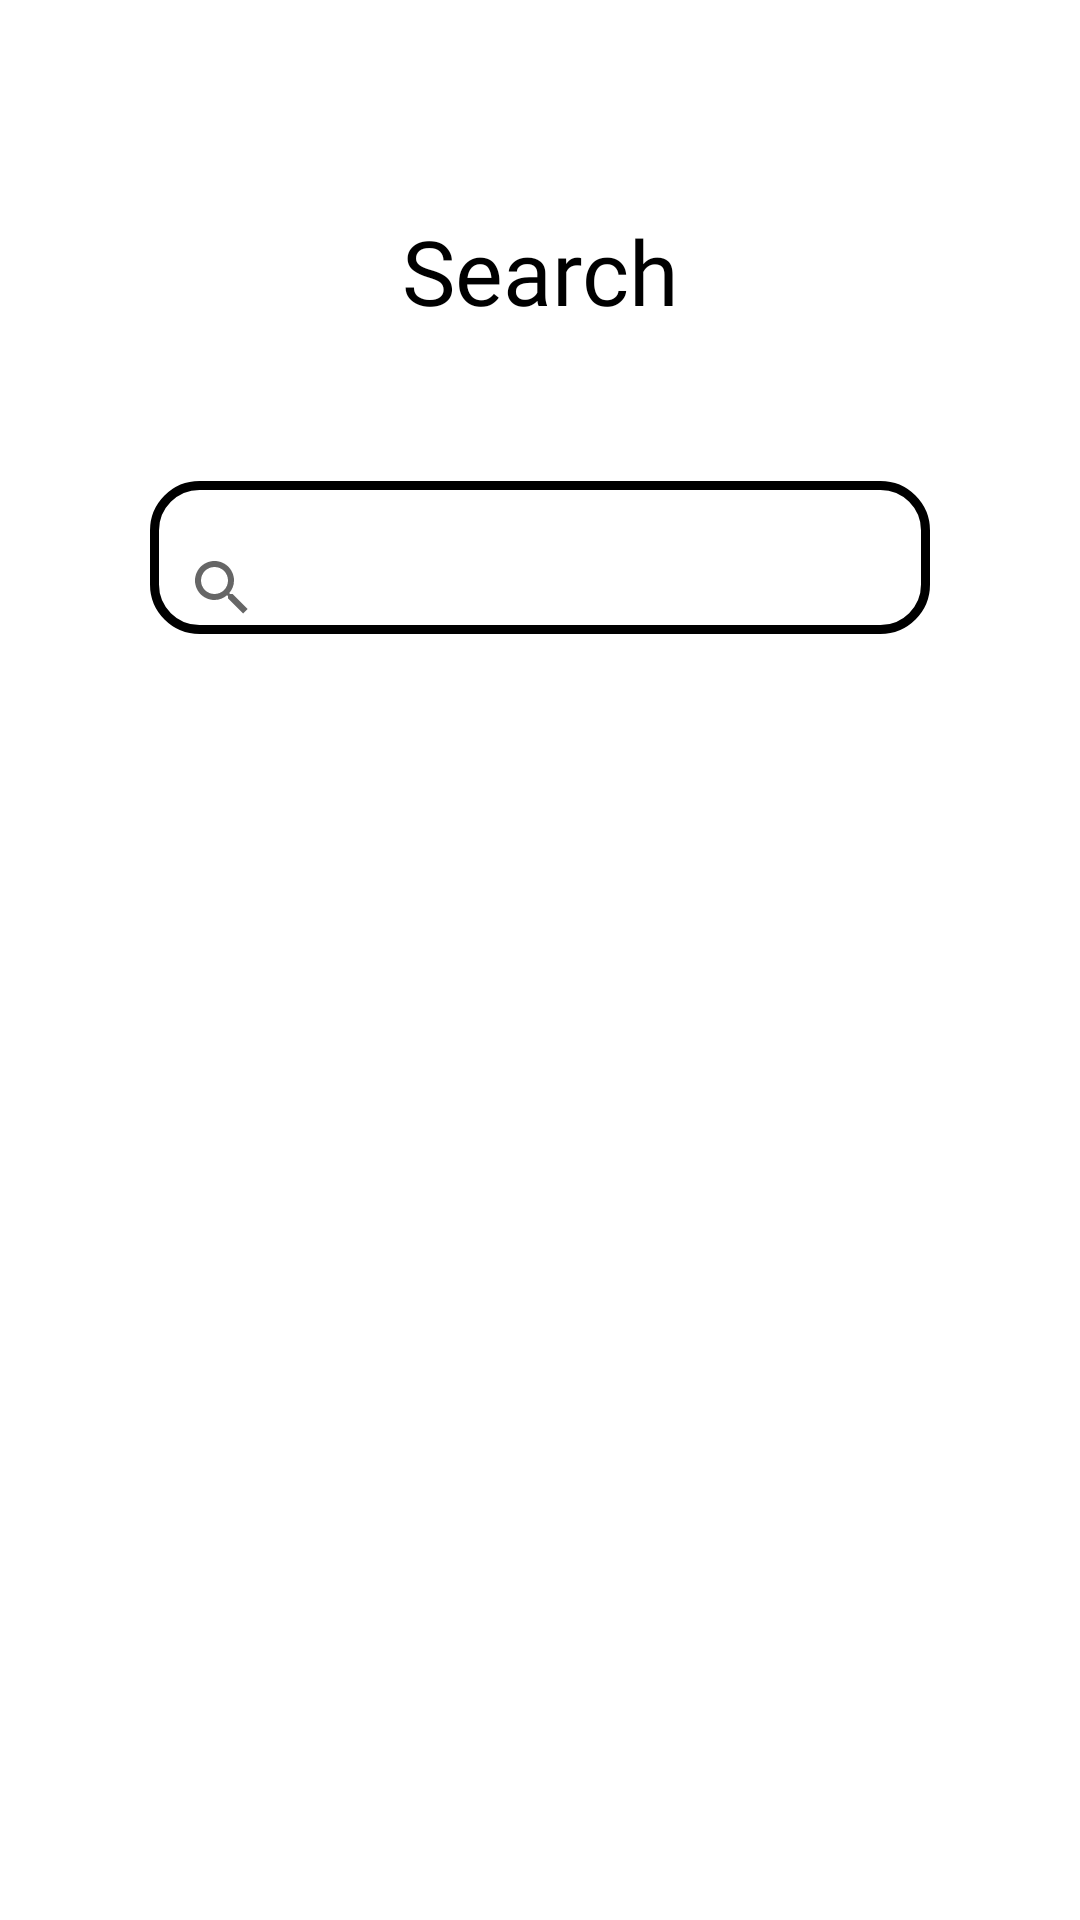

Write the Android layout XML for this screen, with the resource values it uses.
<!-- AndroidManifest.xml: application theme Theme.Turn_of_songs -->
<!-- res/layout/fragment_search.xml -->
<?xml version="1.0" encoding="utf-8"?>
<FrameLayout xmlns:android="http://schemas.android.com/apk/res/android"
    xmlns:tools="http://schemas.android.com/tools"
    android:layout_width="match_parent"
    android:layout_height="wrap_content"
    android:background="@color/white"
    tools:context=".Menu.Profile.SearchFragment">

    <LinearLayout
        android:layout_width="match_parent"
        android:layout_height="wrap_content"
        android:orientation="vertical">

        <TextView
            android:id="@+id/search_fragment_title"
            android:layout_width="match_parent"
            android:layout_height="wrap_content"
            android:gravity="center"
            android:fontFamily="@font/alegreya_sc_bold"
            android:paddingTop="70dp"
            android:text="@string/profil_menu_search"
            android:textColor="@color/black"
            android:textSize="30sp" />
        <LinearLayout
            android:layout_width="match_parent"
            android:layout_height="wrap_content">

        </LinearLayout>

        <SearchView
            android:id="@+id/search_fragment_searchView"
            android:layout_width="match_parent"
            android:layout_height="51dp"
            android:layout_margin="50dp"
            android:background="@drawable/custom_background_searchview"
            android:gravity="center"
            android:paddingTop="20dp" />


    </LinearLayout>


</FrameLayout>
<!-- resources referenced by this layout -->
<resources>
  <!-- drawable custom_background_searchview (drawable) -->
  <?xml version="1.0" encoding="utf-8"?>
  <shape xmlns:android="http://schemas.android.com/apk/res/android" android:shape="rectangle">
  
      <corners android:topLeftRadius="15dp"
          android:topRightRadius="15dp"
          android:bottomLeftRadius="15dp"
          android:bottomRightRadius="15dp"/>
  
      <stroke android:color="@color/black"
          android:width="3dp"/>
  
  </shape>
  <string name="profil_menu_search">Search</string>
  <style name="Theme.Turn_of_songs" parent="Theme.MaterialComponents.DayNight.DarkActionBar">
          
          <item name="colorPrimary">@color/purple_500</item>
          <item name="colorPrimaryVariant">@color/purple_700</item>
          <item name="colorOnPrimary">@color/white</item>
          
          <item name="colorSecondary">@color/teal_200</item>
          <item name="colorSecondaryVariant">@color/teal_700</item>
          <item name="colorOnSecondary">@color/black</item>
          
          <item name="android:statusBarColor" tools:targetApi="l">?attr/colorPrimaryVariant</item>
          
      </style>
  <!-- not gathered from this repository: default colours our renderer supplied (Android Studio template values) -->
  <color name="purple_500">#FF6200EE</color>
  <color name="purple_700">#FF3700B3</color>
  <color name="teal_200">#FF03DAC5</color>
  <color name="teal_700">#FF018786</color>
  <color name="black">#FF000000</color>
  <color name="white">#FFFFFFFF</color>
</resources>
